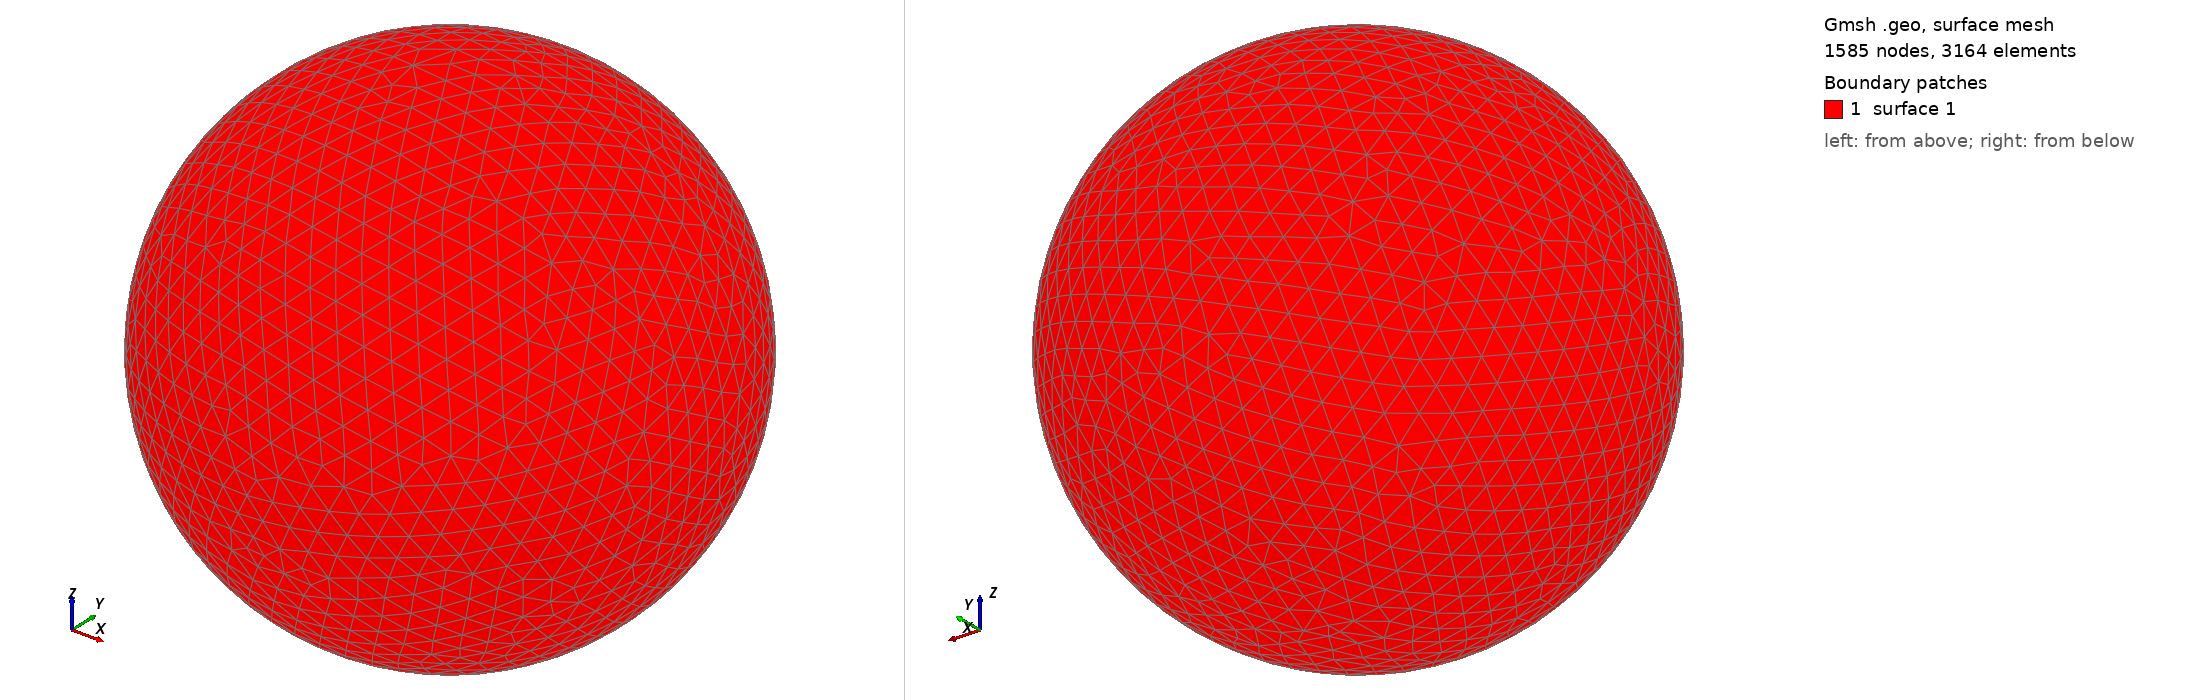

Gmsh geometry script, surface-meshed: 1585 nodes, 3164 surface elements. Boundary patches (legend numbers): 1 surface 1. Left view from above one corner, right view from below the opposite corner. The script declares no physical surfaces, so the legend lists its geometric surfaces. The drawing asked Gmsh for element sizes between 1% and 20% of the model's largest extent; the script's own settings can give other sizes.

=== shot2645.geo (drawn) ===
SetFactory("OpenCASCADE");
Point(1) = {0,0,0,0};
Sphere(1) = {0,0,0,0.67960000};
MeshSize{ PointsOf{ Surface{:}; } } = 0.067960000;
Mesh.ElementOrder=1;
Mesh.Format=39;
